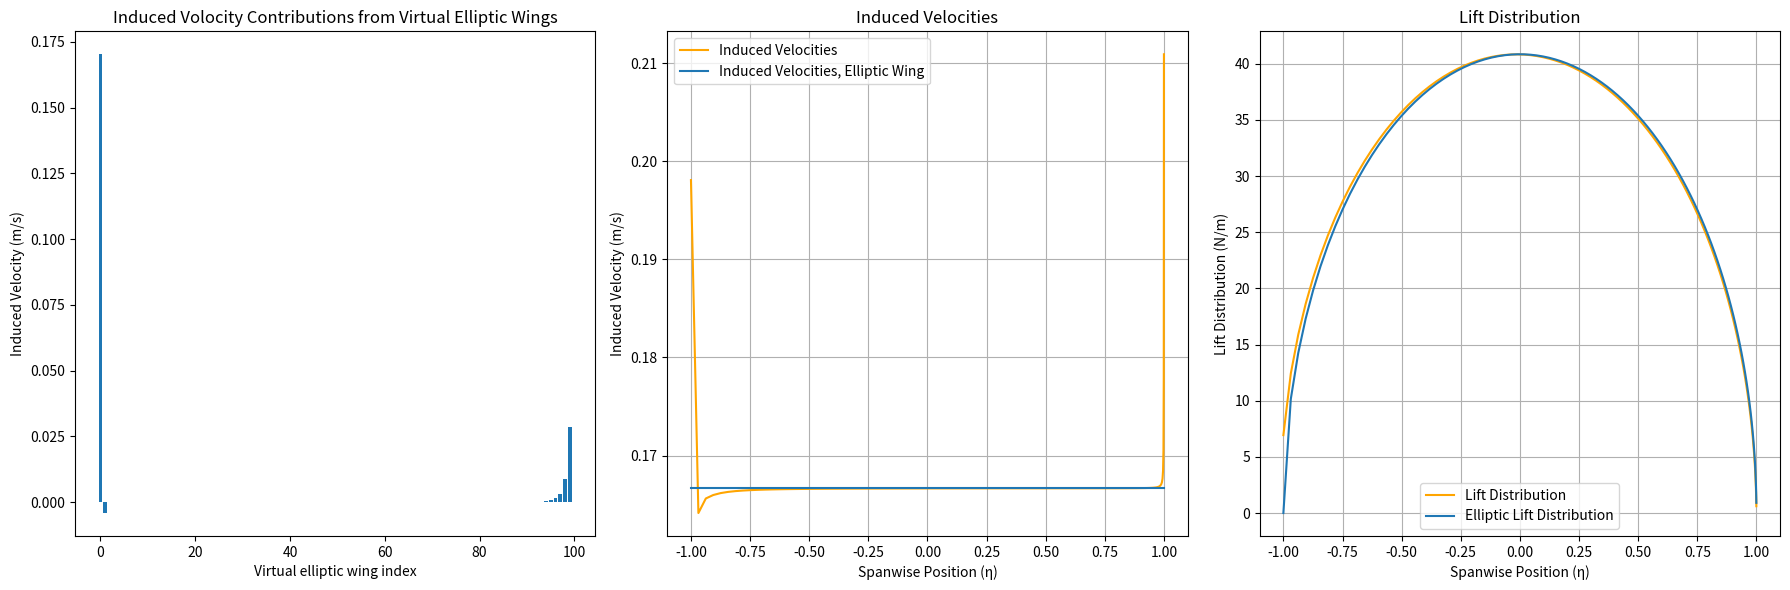

Reproduce this figure in Python.
import numpy as np
from scipy.integrate import quad
import matplotlib.pyplot as plt

def elliptical_lift_distribution(L, b, eta):
    """Calculates the lift distribution of an elliptical wing.
    
    Corresponds to Equation (3).
    """
    return (4 * L / (np.pi * b)) * np.sqrt(1 - eta**2)

def f_function(xi):
    """Calculates the f function based on the value of xi."""
    if abs(xi) <= 1:
        return 1
    else:
        return 1 - abs(xi) / np.sqrt(xi**2 - 1)
def f_function_ave(xi_lb,xi_ub):
    integral, _ = quad(f_function,xi_lb,xi_ub)
    return integral/(xi_ub - xi_lb)

def calculate_mi_bar(eta_j, eta_j_plus_1, b_i, b, eta_0i, rho, V):
    """Calculates the effective air mass term mi_bar.
    
    Corresponds to Equation (21).
    """

    def integrand(eta):
        value_inside_sqrt = 1 - (b / b_i)**2 * (eta - eta_0i)**2
        value_inside_sqrt = max(0, value_inside_sqrt)  
        return rho * b_i * V * np.sqrt(value_inside_sqrt)

    # integral, _ = quad(integrand, -eta_j, -eta_j_plus_1)
    integral, _ = quad(integrand, eta_j, eta_j_plus_1)
    # return integral / (eta_j - eta_j_plus_1)
    return integral / (eta_j_plus_1 - eta_j)

def solve_induced_velocities(chord_func, angle_of_attack_func, V, b, n, 
                            placement='symmetric',span_spacing = 'linear'):
    """
    Solves for the induced velocities using the local momentum theory.
    
    The core logic corresponds to solving the system of equations represented by 
    Equation (22), derived from Equation (20) and using elements from (21).

    Args:
        chord_func: Function that gives chord length as a function of eta.
        angle_of_attack_func: Function for angle of attack as a function of eta.
        V: Forward flight speed.
        b: Wingspan.
        n: Number of elliptical wings. Also, number of sections
        placement: Whether the elliptical wings are symmetrically placed.
                   options are 'symmetric', 'right'.
        span_spacing: the way virtual elliptic wings differ in their span
                      options are 'linear', 'trigonometric'

    Returns:
        A tuple containing:
        - induced_velocities: Array of induced velocities for each section.
        - eta_positions: Spanwise locations of each section.
    """

    A = np.zeros((n, n))
    B = np.zeros(n)
    if placement == 'symmetric':
        if span_spacing == 'linear':
            eta_positions = np.linspace(-1, 0, n + 1)
        elif span_spacing == 'trigonometric':
            eta_positions = -np.cos(np.linspace(0.0,np.pi/2,n+1))
    elif placement == 'right':
        if span_spacing == 'linear':
            eta_positions = np.linspace(-1, 1, n + 1)
        elif span_spacing == 'trigonometric':
            eta_positions = -1+2*np.sin(np.linspace(0.0,np.pi/2,n+1))
    
    for j in range(n): # for each section
        eta_j = eta_positions[j] #Section lower bound
        eta_j_plus_1 = eta_positions[j + 1] #Section upper bound
        
        eta_pj = (eta_j + eta_j_plus_1) / 2  # Midpoint
        c_j = chord_func(eta_pj)
        theta_j = angle_of_attack_func(eta_pj)

        for i in range(n): # for each elliptic wing
            
            if placement == 'symmetric':
                eta_0i = 0.0 # Symmetric placement. y_0i = 0, so eta_0i = 0
            elif placement == 'right':
                eta_0i = 0.5*(eta_positions[i] + 1.0)

            bi = b*(eta_0i - eta_positions[i])

            if i <= j:
                mi_bar = calculate_mi_bar(eta_j, eta_j_plus_1, bi, b, eta_0i, rho, V)
                A[j, i] = 2 * mi_bar
            else:
                A[j, i] = 0

            def integrand2(eta):
                xi = (eta - eta_0i)*(b/bi)
                return 0.5 * rho * V**2 * c_j * a / V * f_function(xi)
            
            integral2, _ = quad(integrand2, eta_j, eta_j_plus_1)
            A[j,i] = A[j,i] + integral2/(eta_j_plus_1 - eta_j)

        B[j] = 0.5 * rho * V**2 * c_j * a * theta_j  #simplified, induced vel term removed

    dv = np.linalg.solve(A, B) # Solve Equation (22)
    
    #Obtain induced velocities for each section
    induced_velocities = dv.copy() #initializing induced velocity vector
    for j in range(n): # for section j
        eta_j = eta_positions[j] #Section lower bound
        eta_j_plus_1 = eta_positions[j + 1] #Section upper bound
        val = 0.0
        for i in range(n): # for elliptic wing i
            if placement == 'symmetric':
                eta_0i = 0.0 # Symmetric placement. y_0i = 0, so eta_0i = 0
            elif placement == 'right':
                eta_0i = 0.5*(eta_positions[i] + 1.0)
            bi = b*(eta_0i - eta_positions[i])
            xi_lb = (eta_j - eta_0i)*(b/bi)
            xi_ub = (eta_j_plus_1 - eta_0i)*(b/bi)

            val += dv[i]*f_function_ave(xi_lb,xi_ub)
        induced_velocities[j] = val


    return dv, induced_velocities, eta_positions


if __name__ == "__main__":
    # --- Example Usage ---
    rho = 1.225  # Air density
    V = 10       # Flight speed
    #b = 10       # Wingspan
    a = 2 * np.pi # Lift slope
    AR = 10 # Aspect ratio
    S = 10 # Wing area
    taper_ratio = 0.4 # used only in tapered wing
    planform = 'elliptic' # options: 'rectangular', 'elliptic', 'tapered'
    n = 100  # Number of sections
    placement = 'right' # options: 'symmetric', 'right'
    span_spacing = 'trigonometric' #options: 'linear', 'trigonometric'

    # Example wing geometry (constant chord and angle of attack)
    def constant_aoa(eta):
        return 0.1

    if planform == 'rectangular':
        def constant_chord_function(AR,S):
            chord = S/AR
            b=S/chord
            def chord_func(eta):
                return chord
            return chord_func, b
        chord_func, b = constant_chord_function(AR,S)
    elif planform == 'elliptic':
        def elliptical_chord_function(AR, S):
            b = np.sqrt(AR * S)
            c0 = (4 * S) / (np.pi * b)
            def chord_func(eta):
                # Ensure value inside sqrt is non-negative
                sqrt_val = max(0.0, 1.0 - eta**2) 
                return c0 * np.sqrt(sqrt_val)
            return chord_func, b 
        chord_func, b = elliptical_chord_function(AR,S)
    elif planform == 'tapered':
        def tapered_chord_function(taper_ratio, AR, S):
            b = np.sqrt(AR * S)
            c_root = (2 * S) / (b * (1 + taper_ratio))
            # c_tip = taper_ratio * c_root # Not directly needed in formula below
            def chord_func(eta):
                return c_root * (1.0 - (1.0 - taper_ratio) * abs(eta))
            return chord_func, b
        chord_func, b = tapered_chord_function(taper_ratio,AR,S)

    dv, induced_velocities, eta_positions = solve_induced_velocities(
        chord_func, constant_aoa, V, b, n, placement=placement, span_spacing=span_spacing
    )

    # Calculate lift distribution
    lift_distribution = np.zeros(n)
    induced_drag_distribution = np.zeros(n)
    chord_values = np.zeros(n)
    aoa_values = np.zeros(n)
    total_lift = 0.0
    total_induced_drag = 0.0
    for i in range(n):
        eta_val = (eta_positions[i] + eta_positions[i+1])/2
        chord_values[i] = chord_func(eta_val)
        aoa_values[i] = constant_aoa(eta_val)
        #Uses Equation (17)
        lift_distribution[i] = 0.5 * rho * V**2 * chord_values[i] * a * (aoa_values[i] - induced_velocities[i]/V)
        induced_drag_distribution[i] = lift_distribution[i]*np.sin(np.arctan(induced_velocities[i]/V))
        total_lift += lift_distribution[i]*(eta_positions[i+1]-eta_positions[i])*0.5*b
        total_induced_drag += induced_drag_distribution[i]*(eta_positions[i+1]-eta_positions[i])*0.5*b
    if placement == 'symmetric':
        total_lift = 2*total_lift
        total_induced_drag = 2*total_induced_drag
    CL = total_lift/(0.5*rho*V**2*S)
    CDi = total_induced_drag/(0.5*rho*V**2*S)
    # Print results
    print("dv:",dv)
    print("Induced Velocities:", induced_velocities)
    print("Lift Distribution:", lift_distribution)
    print("Total Lift:",total_lift)
    print("Total Induced Drag:",total_induced_drag)
    print("CL:",CL)
    print("CDi:",CDi)
    print("Span:",b)
    print("Root Chord:",chord_func(0))

    # Plotting
    plt.figure(figsize=(18, 6))
    # Plot induced velocities dv
    plt.subplot(1,3,1)
    plt.bar(range(n),dv)
    plt.xlabel('Virtual elliptic wing index')
    plt.ylabel('Induced Velocity (m/s)')
    plt.title('Induced Volocity Contributions from Virtual Elliptic Wings')
    # Plot induced velocity distribution
    plt.subplot(1, 3, 2)
    plt.plot(eta_positions[:-1], induced_velocities, label='Induced Velocities', color='orange')
    plt.plot(eta_positions[:-1], [total_lift/(2*rho*V*np.pi*(0.5*b)**2)]*n, label='Induced Velocities, Elliptic Wing')
    plt.xlabel('Spanwise Position (η)')
    plt.ylabel('Induced Velocity (m/s)')
    plt.title('Induced Velocities')
    plt.grid(True)
    plt.legend()

    # Plot lift distribution
    plt.subplot(1, 3, 3)
    
    plt.plot(eta_positions[:-1], lift_distribution, label='Lift Distribution', color='orange')
    plt.plot(eta_positions[:-1], elliptical_lift_distribution(total_lift,b,eta_positions[:-1]),label='Elliptic Lift Distribution')
    plt.xlabel('Spanwise Position (η)')
    plt.ylabel('Lift Distribution (N/m)')
    plt.title('Lift Distribution')
    plt.grid(True)
    plt.legend()

    plt.tight_layout()
    plt.show()